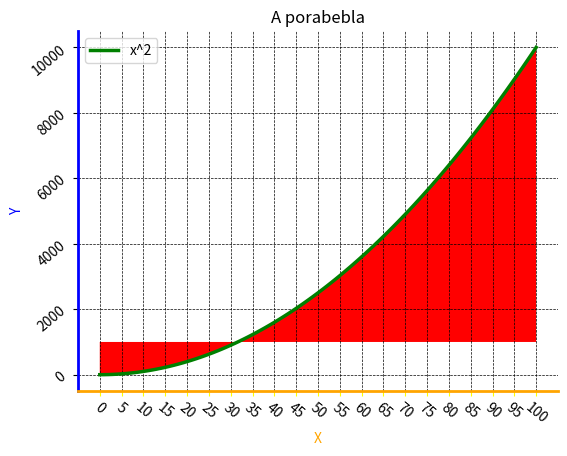

Write the Python code that produced this figure.
import matplotlib.pyplot as plt

x = list(range(101))
y = [i**2 for i in x]

fig = plt.figure()
ax1 = plt.subplot2grid((1,1),(0,0))

for label in ax1.xaxis.get_ticklabels():
    label.set_rotation(-40)
for label in ax1.yaxis.get_ticklabels():
    label.set_rotation(40)

ax1.xaxis.label.set_color("orange")
ax1.yaxis.label.set_color("blue")



ax1.spines["left"].set_color("blue")
ax1.spines["bottom"].set_color("orange")
ax1.spines["top"].set_visible(False)
ax1.spines["right"].set_visible(False)

ax1.spines["left"].set_linewidth(2)
ax1.spines["bottom"].set_linewidth(2)

ax1.set_xticks(list(range(0, 101, 5)))

ax1.plot(x, y, color="green", label="x^2", linewidth=2.5)

plt.xlabel("X")
plt.ylabel("Y")
plt.title("A porabebla")
plt.legend()
ax1.grid(True, color="black", linestyle="--", linewidth=0.5)
ax1.fill_between(x, y, 1000, alpha=1, facecolor="red")

ax1.tick_params(axis="x", color="yellow")

plt.subplots_adjust(right=0.9, left=0.15, bottom=0.15, top=0.9, wspace=0.1, hspace=0.1)
plt.show()
